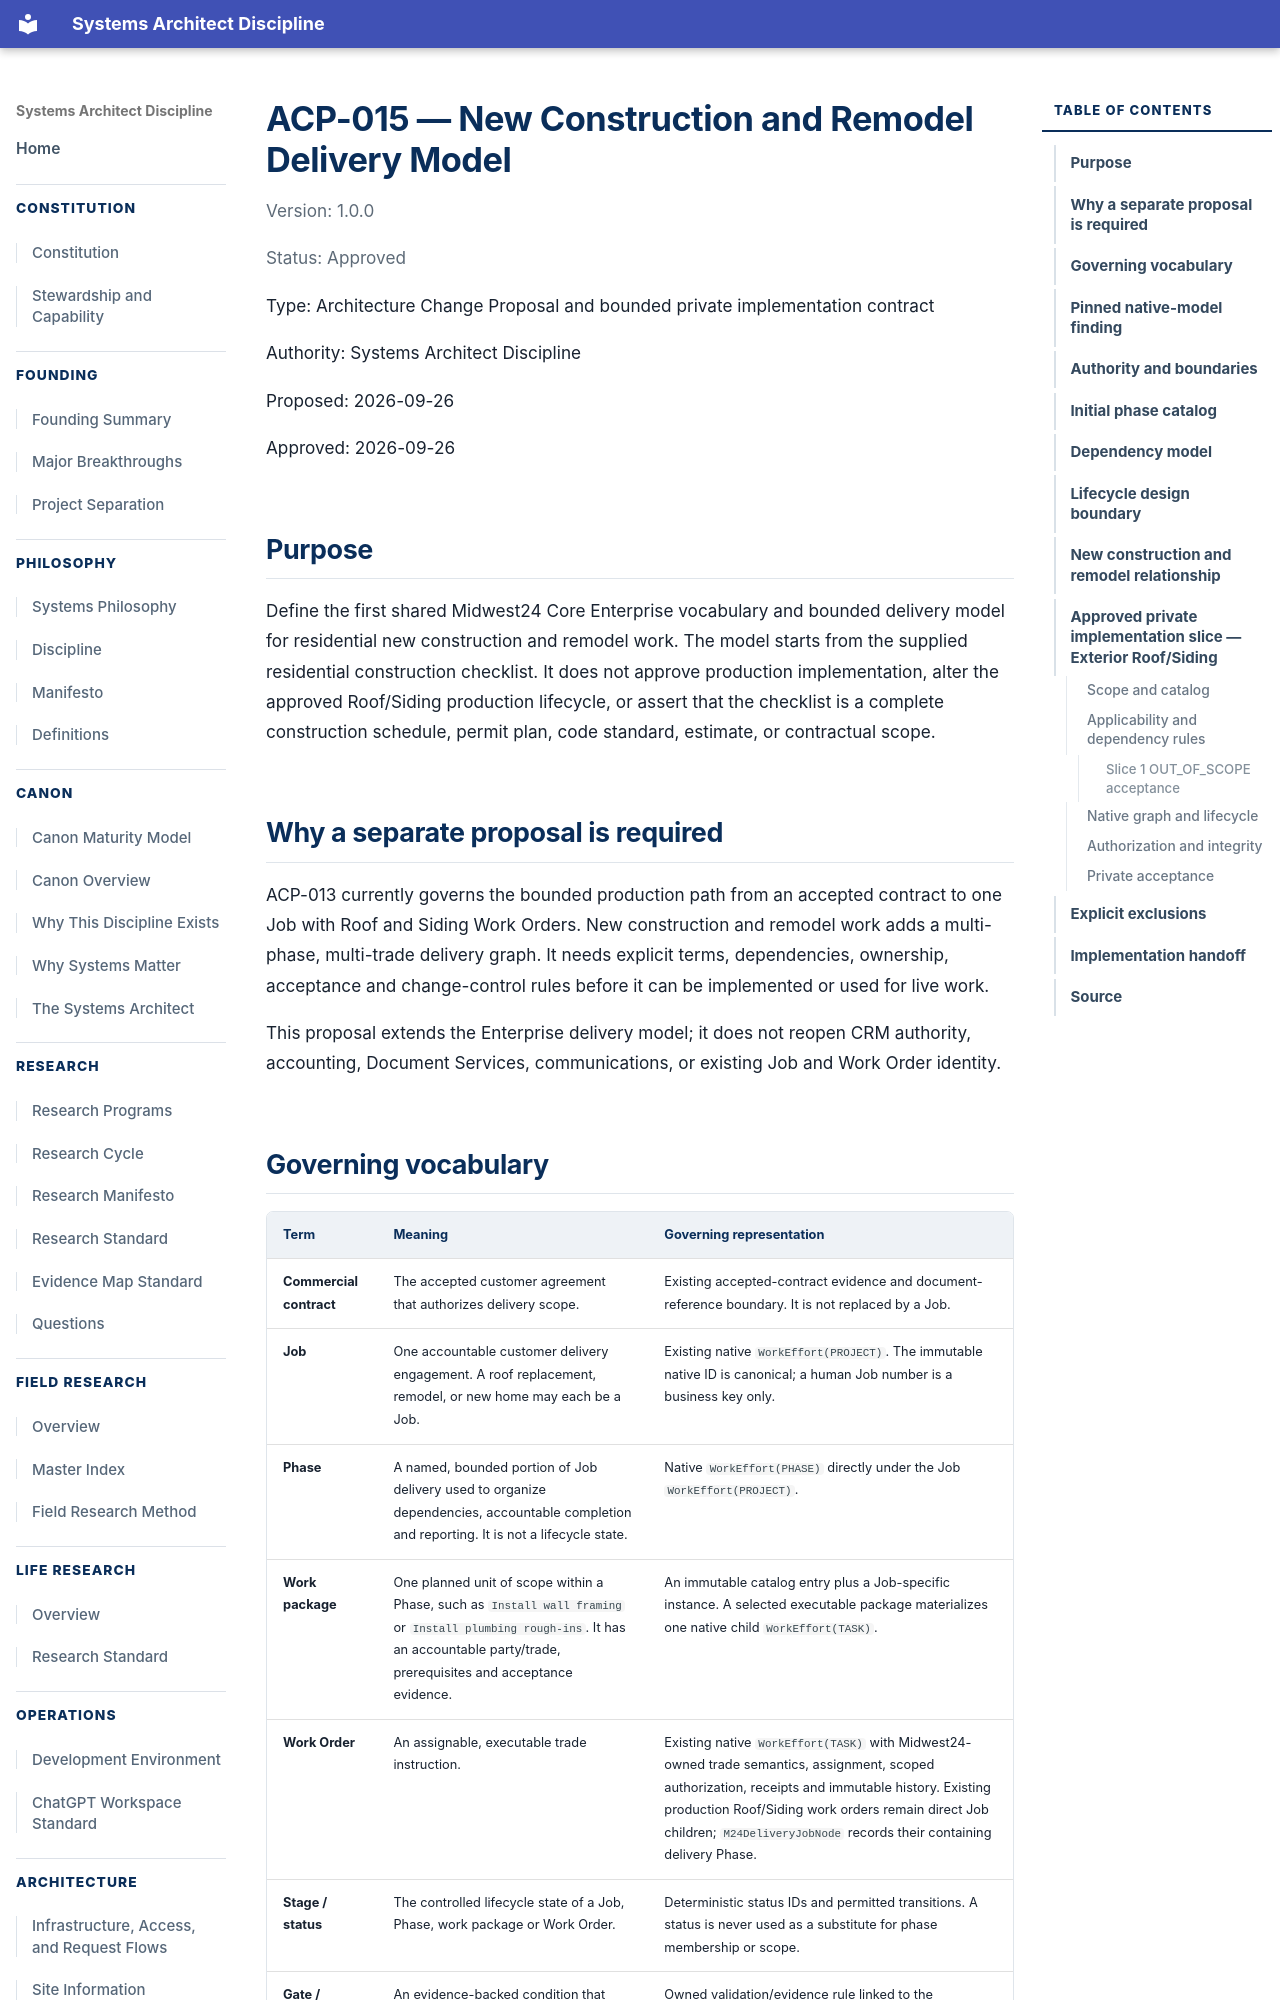

repository: jesse5656/jryanrussow-site · page: architecture/acp/ACP-015-NEW-CONSTRUCTION-REMODEL-DELIVERY-MODEL/index.html · generator: mkdocs

# ACP-015 — New Construction and Remodel Delivery Model

Version: 1.0.0

Status: Approved

Type: Architecture Change Proposal and bounded private implementation contract

Authority: Systems Architect Discipline

Proposed: 2026-09-26

Approved: 2026-09-26

## Purpose

Define the first shared Midwest24 Core Enterprise vocabulary and bounded delivery
model for residential new construction and remodel work. The model starts from
the supplied residential construction checklist. It does not approve production
implementation, alter the approved Roof/Siding production lifecycle, or assert
that the checklist is a complete construction schedule, permit plan, code
standard, estimate, or contractual scope.

## Why a separate proposal is required

ACP-013 currently governs the bounded production path from an accepted contract
to one Job with Roof and Siding Work Orders. New construction and remodel work
adds a multi-phase, multi-trade delivery graph. It needs explicit terms,
dependencies, ownership, acceptance and change-control rules before it can be
implemented or used for live work.

This proposal extends the Enterprise delivery model; it does not reopen CRM
authority, accounting, Document Services, communications, or existing Job and
Work Order identity.
